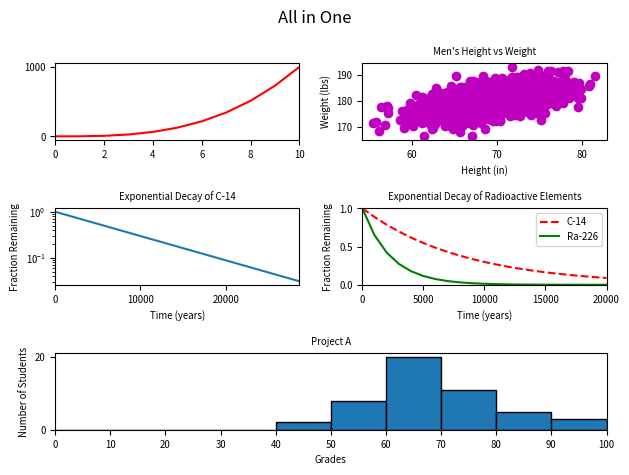

This figure's Python source:
#!/usr/bin/env python3
import numpy as np
import matplotlib.pyplot as plt

y0 = np.arange(0, 11) ** 3

mean = [69, 0]
cov = [[15, 8], [8, 15]]
np.random.seed(5)
x1, y1 = np.random.multivariate_normal(mean, cov, 2000).T
y1 += 180

x2 = np.arange(0, 28651, 5730)
r2 = np.log(0.5)
t2 = 5730
y2 = np.exp((r2 / t2) * x2)

x3 = np.arange(0, 21000, 1000)
r3 = np.log(0.5)
t31 = 5730
t32 = 1600
y31 = np.exp((r3 / t31) * x3)
y32 = np.exp((r3 / t32) * x3)

np.random.seed(5)
student_grades = np.random.normal(68, 15, 50)

fig = plt.figure()
fig.suptitle('All in One')

# Plot 1: Line graph (top left)
plt.subplot(3, 2, 1)
x0 = np.arange(0, 11)
plt.plot(x0, y0, 'r-')
plt.xlim(0, 10)
plt.xticks(fontsize='x-small')
plt.yticks(fontsize='x-small')

# Plot 2: Scatter plot (top right)
plt.subplot(3, 2, 2)
plt.scatter(x1, y1, c='m')
plt.xlabel('Height (in)', fontsize='x-small')
plt.ylabel('Weight (lbs)', fontsize='x-small')
plt.title("Men's Height vs Weight", fontsize='x-small')
plt.xticks(fontsize='x-small')
plt.yticks(fontsize='x-small')

# Plot 3: Logarithmic scale (middle left)
plt.subplot(3, 2, 3)
plt.plot(x2, y2)
plt.yscale('log')
plt.xlim(0, 28650)
plt.xlabel('Time (years)', fontsize='x-small')
plt.ylabel('Fraction Remaining', fontsize='x-small')
plt.title('Exponential Decay of C-14', fontsize='x-small')
plt.xticks(fontsize='x-small')
plt.yticks(fontsize='x-small')

# Plot 4: Two lines with legend (middle right)
plt.subplot(3, 2, 4)
plt.plot(x3, y31, 'r--', label='C-14')
plt.plot(x3, y32, 'g-', label='Ra-226')
plt.xlim(0, 20000)
plt.ylim(0, 1)
plt.xlabel('Time (years)', fontsize='x-small')
plt.ylabel('Fraction Remaining', fontsize='x-small')
plt.title('Exponential Decay of Radioactive Elements', fontsize='x-small')
plt.legend(loc='upper right', fontsize='x-small')
plt.xticks(fontsize='x-small')
plt.yticks(fontsize='x-small')

# Plot 5: Histogram (bottom, spans 2 columns)
plt.subplot(3, 2, (5, 6))
plt.hist(student_grades, bins=range(0, 101, 10), edgecolor='black')
plt.xlabel('Grades', fontsize='x-small')
plt.ylabel('Number of Students', fontsize='x-small')
plt.title('Project A', fontsize='x-small')
plt.xlim(0, 100)
plt.xticks(range(0, 101, 10), fontsize='x-small')
plt.yticks(fontsize='x-small')

plt.tight_layout()
plt.show()